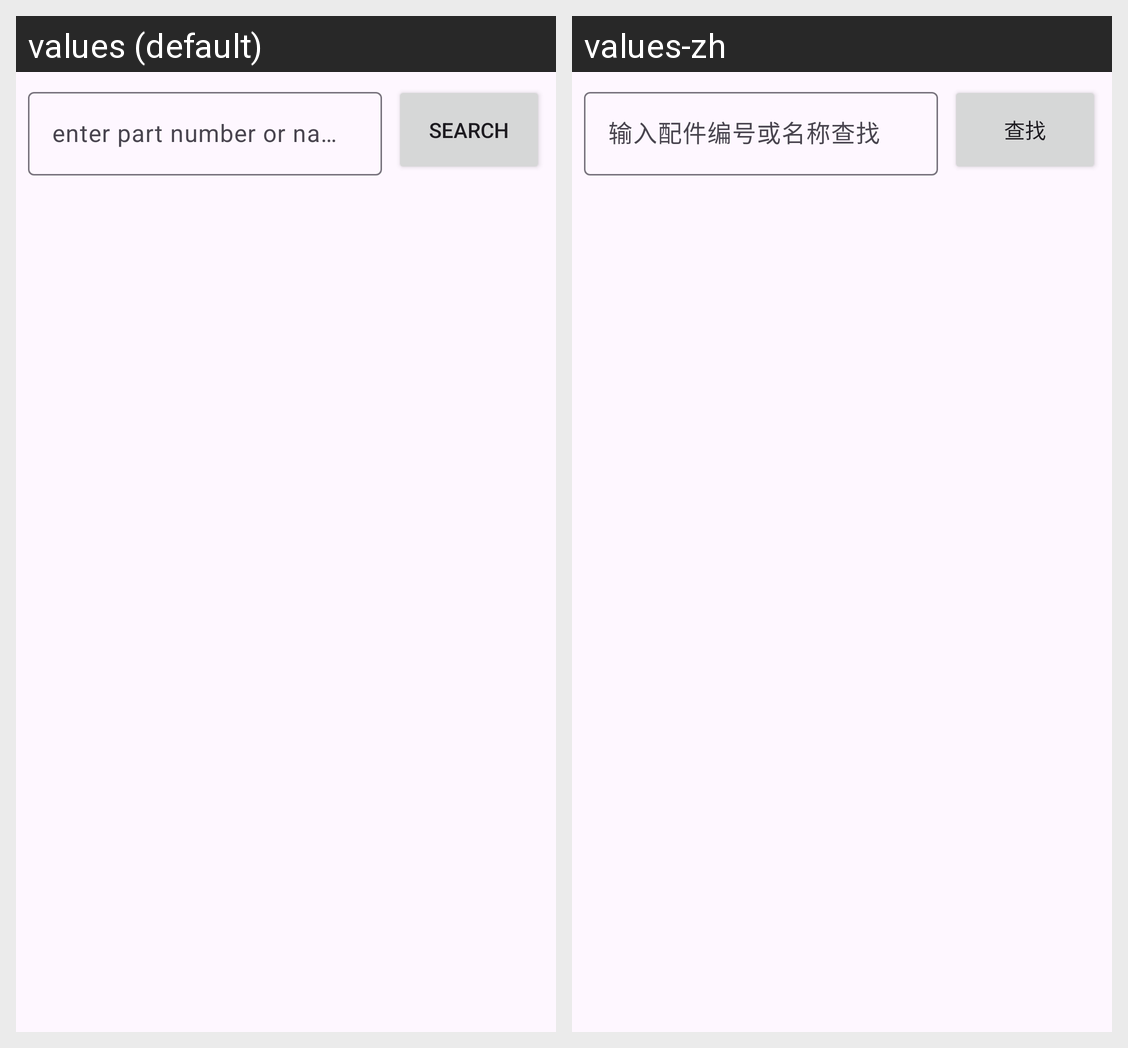

Here is an Android app screen in its default locale and in the app's own translations. Write out the translated-string differences for the strings that appear on this screen.
Android screen res/layout/base_part_info_fragment.xml rendered under 2 locales, left to right: values (default), values-zh. Device: Nexus 5 (rendered at 1080×1920; each locale shown at half size, 540×960, under a caption strip naming it); theme Theme.FerroliAfterSales.
Strings drawn on this screen, with the default value and each locale's value (text and hints the layout hard-codes, and strings that could not be matched under every locale, appear in the picture but are not listed):

agent_order_hint_11
  values: enter part number or name to find
  values-zh: 输入配件编号或名称查找

app_search
  values: search
  values-zh: 查找
